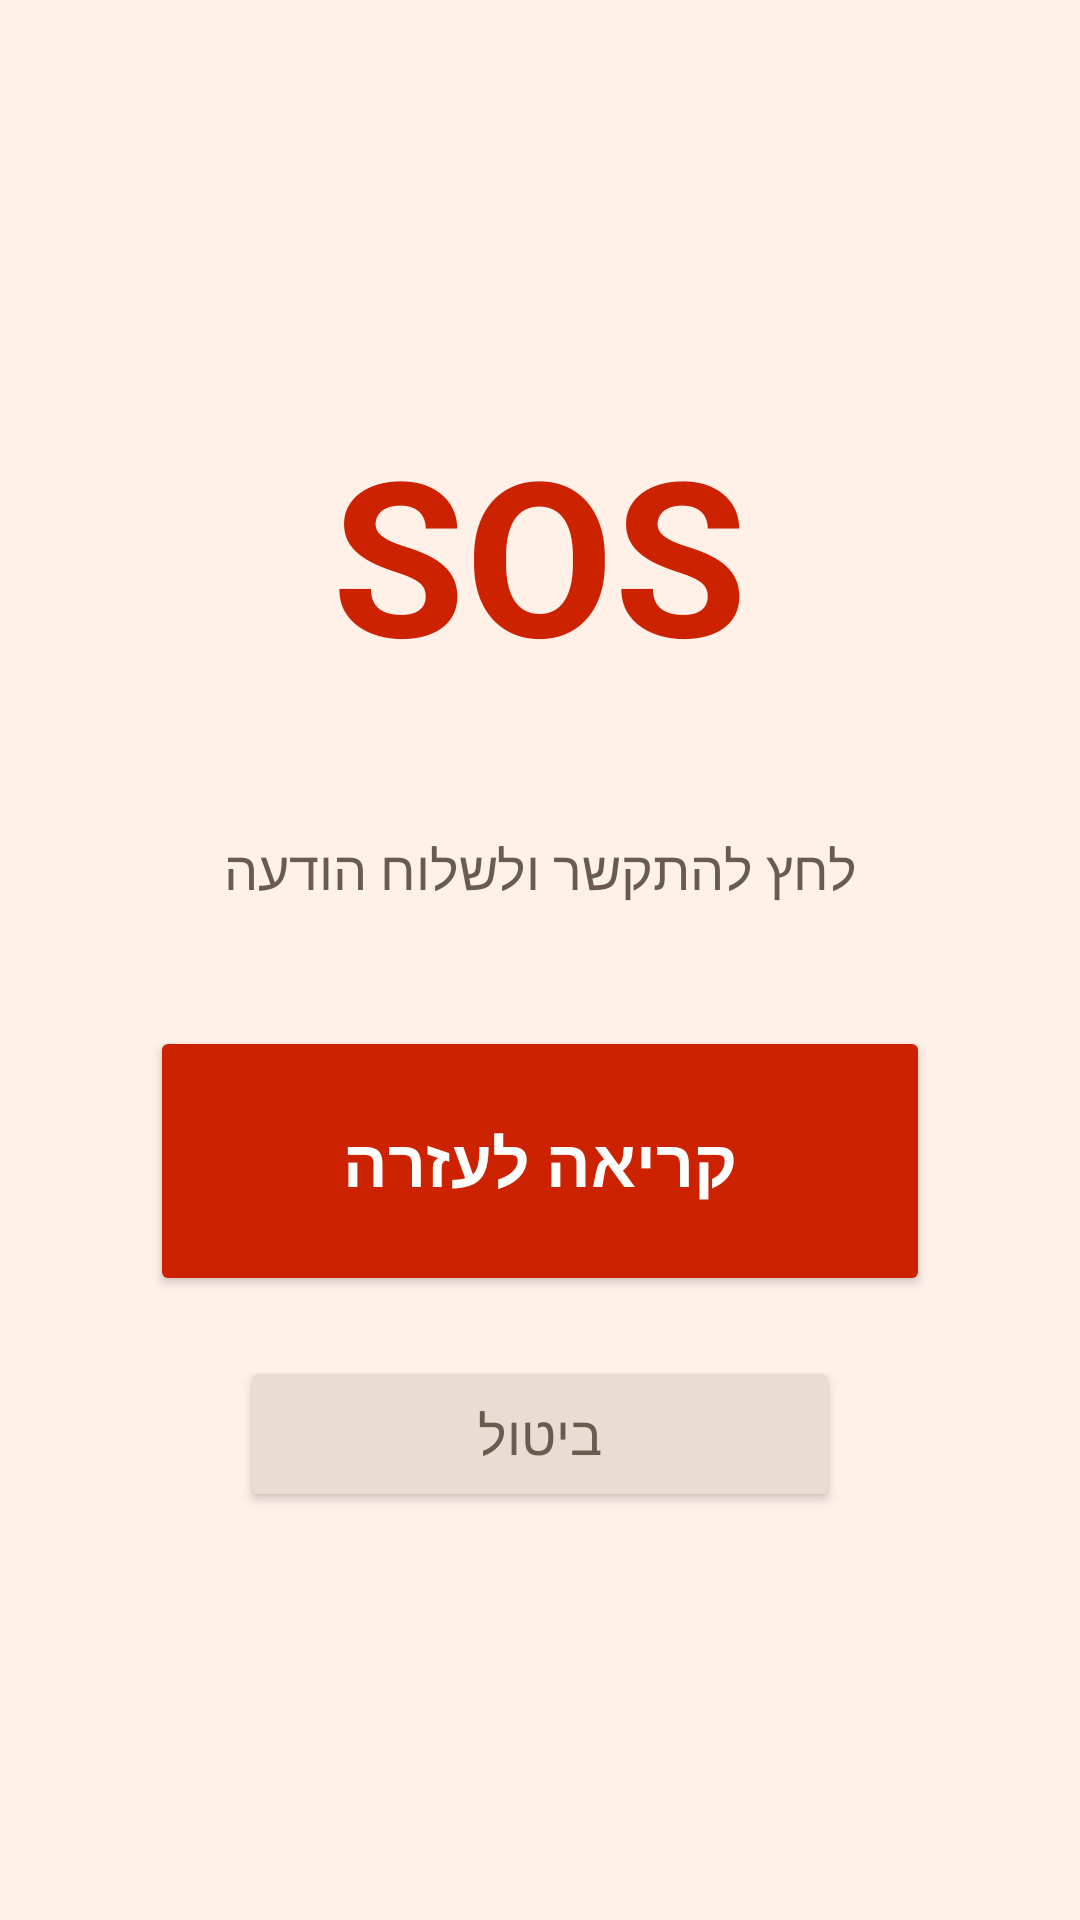

Layout XML and referenced resources for this Android screen:
<!-- AndroidManifest.xml: application theme Theme.Guardian -->
<!-- res/layout/activity_sos.xml -->
<?xml version="1.0" encoding="utf-8"?>
<LinearLayout xmlns:android="http://schemas.android.com/apk/res/android"
    android:layout_width="match_parent"
    android:layout_height="match_parent"
    android:orientation="vertical"
    android:gravity="center"
    android:background="#FFF0E8"
    android:padding="32dp">

    <TextView android:layout_width="wrap_content" android:layout_height="wrap_content"
        android:text="SOS" android:textSize="72sp" android:textStyle="bold"
        android:textColor="#CC2200" android:layout_marginBottom="8dp"/>

    <TextView android:id="@+id/tv_sos_contact_name"
        android:layout_width="match_parent" android:layout_height="wrap_content"
        android:textSize="22sp" android:textColor="#2D1A0A"
        android:gravity="center" android:layout_marginBottom="8dp"/>

    <TextView android:layout_width="match_parent" android:layout_height="wrap_content"
        android:text="לחץ להתקשר ולשלוח הודעה"
        android:textSize="18sp" android:textColor="#6B5B4F"
        android:gravity="center" android:layout_marginBottom="40dp"/>

    <TextView android:id="@+id/tv_sos_countdown"
        android:layout_width="wrap_content" android:layout_height="wrap_content"
        android:text="3" android:textSize="96sp" android:textStyle="bold"
        android:textColor="#CC2200" android:fontFamily="monospace"
        android:visibility="gone" android:layout_marginBottom="32dp"/>

    <TextView android:id="@+id/tv_sos_status"
        android:layout_width="match_parent" android:layout_height="wrap_content"
        android:textSize="16sp" android:textColor="#6B5B4F"
        android:gravity="center" android:visibility="gone"
        android:layout_marginBottom="16dp"/>

    <Button android:id="@+id/btn_sos_confirm"
        android:layout_width="260dp" android:layout_height="90dp"
        android:text="קריאה לעזרה"
        android:textSize="22sp" android:textStyle="bold"
        android:textColor="#FFFFFF" android:backgroundTint="#CC2200"
        android:layout_marginBottom="20dp"/>

    <Button android:id="@+id/btn_sos_cancel"
        android:layout_width="200dp" android:layout_height="52dp"
        android:text="ביטול"
        android:textSize="18sp"
        android:backgroundTint="#E8DDD0" android:textColor="#6B5B4F"/>
</LinearLayout>
<!-- resources referenced by this layout -->
<resources>
  <style name="Theme.Guardian" parent="Theme.MaterialComponents.Light.NoActionBar">
          <item name="colorPrimary">#E88C00</item>
          <item name="colorPrimaryDark">#C77800</item>
          <item name="colorAccent">#E88C00</item>
          <item name="android:windowBackground">#FFF8F0</item>
          <item name="android:statusBarColor">#FFF8F0</item>
          <item name="android:navigationBarColor">#FFF8F0</item>
          <item name="android:windowLightStatusBar">true</item>
          <item name="android:windowLightNavigationBar">true</item>
      </style>
</resources>
